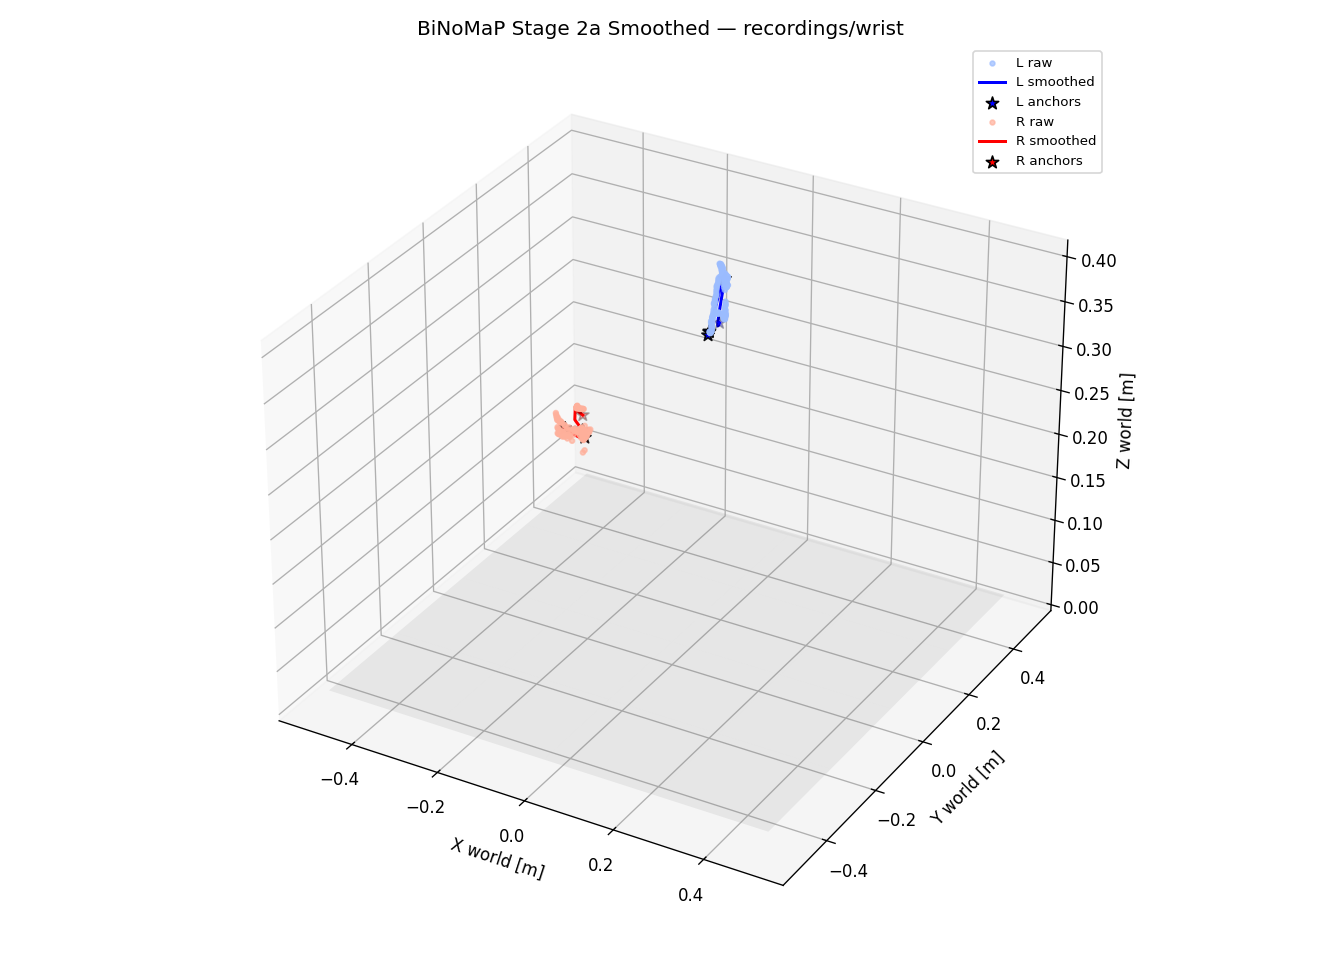

The data file committed next to this chart (first rows):
ts_ms, valid_L, interp_L, side_L, pLx, pLy, pLz, qLx, qLy, qLz, qLw, pLx_raw, pLy_raw, pLz_raw, valid_R, interp_R, side_R, pRx, pRy, pRz, qRx, qRy, qRz, qRw
1779153048993, 0, 0, -1, 0.000000, 0.000000, 0.000000, 0.000000, 0.000000, 0.000000, 0.000000, 0.000000, 0.000000, 0.000000, 1, 0, 0, -0.1168, -0.2134, 0.3005, 0.1966, -0.2857, -0.7774, 0.5247
1779153049027, 0, 0, -1, 0.000000, 0.000000, 0.000000, 0.000000, 0.000000, 0.000000, 0.000000, 0.000000, 0.000000, 0.000000, 0, 0, -1, 0.000000, 0.000000, 0.000000, 0.000000, 0.000000, 0.000000, 0.000000
1779153049060, 0, 0, -1, 0.000000, 0.000000, 0.000000, 0.000000, 0.000000, 0.000000, 0.000000, 0.000000, 0.000000, 0.000000, 0, 0, -1, 0.000000, 0.000000, 0.000000, 0.000000, 0.000000, 0.000000, 0.000000
1779153049093, 1, 0, 0, -0.05793, 0.2912, 0.3075, 0.6927, 0.2198, -0.1496, 0.6704, -0.06946, 0.2798, 0.3024, 0, 0, -1, 0.000000, 0.000000, 0.000000, 0.000000, 0.000000, 0.000000, 0.000000
1779153049127, 1, 0, 0, -0.05789, 0.2907, 0.3073, 0.6958, 0.2173, -0.1489, 0.6682, -0.07055, 0.2798, 0.3039, 0, 0, -1, 0.000000, 0.000000, 0.000000, 0.000000, 0.000000, 0.000000, 0.000000
1779153049160, 1, 0, 0, -0.05784, 0.2901, 0.3071, 0.6988, 0.2148, -0.1483, 0.666, -0.06971, 0.2796, 0.3051, 0, 0, -1, 0.000000, 0.000000, 0.000000, 0.000000, 0.000000, 0.000000, 0.000000
1779153049193, 1, 0, 0, -0.05777, 0.2895, 0.3069, 0.7019, 0.2122, -0.1476, 0.6637, -0.06911, 0.2787, 0.3069, 0, 0, -1, 0.000000, 0.000000, 0.000000, 0.000000, 0.000000, 0.000000, 0.000000
1779153049227, 1, 0, 0, -0.0577, 0.2889, 0.3067, 0.7049, 0.2097, -0.1469, 0.6615, -0.07055, 0.2787, 0.3087, 1, 0, 0, -0.1245, -0.2157, 0.3024, 0.09656, -0.2861, -0.7627, 0.5719
1779153049260, 1, 0, 0, -0.05761, 0.2883, 0.3065, 0.7079, 0.2071, -0.1463, 0.6592, -0.0687, 0.2781, 0.3089, 1, 1, 0, -0.1249, -0.2159, 0.3025, 0.08214, -0.2858, -0.7598, 0.5781
1779153049293, 1, 0, 0, -0.05751, 0.2876, 0.3064, 0.7109, 0.2045, -0.1456, 0.6569, -0.07049, 0.2787, 0.3107, 1, 1, 0, -0.1252, -0.2161, 0.3025, 0.0677, -0.2855, -0.7568, 0.5841
1779153049327, 1, 0, 0, -0.0574, 0.287, 0.3063, 0.7139, 0.202, -0.1449, 0.6546, -0.06878, 0.2793, 0.3115, 1, 1, -1, -0.1254, -0.2162, 0.3025, 0.05325, -0.2851, -0.7535, 0.59
1779153049360, 1, 0, 0, -0.05727, 0.2863, 0.3062, 0.7169, 0.1994, -0.1443, 0.6523, -0.06789, 0.2788, 0.3129, 1, 1, 0, -0.1255, -0.2164, 0.3025, 0.03878, -0.2847, -0.7501, 0.5957
1779153049393, 1, 0, 0, -0.05713, 0.2857, 0.3061, 0.7199, 0.1968, -0.1436, 0.65, -0.06806, 0.2791, 0.3144, 1, 0, 0, -0.1254, -0.2165, 0.3024, 0.0243, -0.2841, -0.7464, 0.6013
1779153049427, 1, 0, 0, -0.05698, 0.285, 0.3061, 0.7228, 0.1943, -0.1429, 0.6476, -0.06838, 0.2792, 0.3147, 1, 0, 1, -0.1252, -0.2166, 0.3023, 0.009814, -0.2835, -0.7426, 0.6067
1779153049460, 0, 0, -1, 0.000000, 0.000000, 0.000000, 0.000000, 0.000000, 0.000000, 0.000000, 0.000000, 0.000000, 0.000000, 1, 0, 0, -0.1249, -0.2166, 0.3022, -0.004674, -0.2829, -0.7385, 0.612
1779153049493, 0, 0, -1, 0.000000, 0.000000, 0.000000, 0.000000, 0.000000, 0.000000, 0.000000, 0.000000, 0.000000, 0.000000, 1, 0, 1, -0.1245, -0.2167, 0.302, -0.01916, -0.2821, -0.7343, 0.6171
1779153049527, 0, 0, -1, 0.000000, 0.000000, 0.000000, 0.000000, 0.000000, 0.000000, 0.000000, 0.000000, 0.000000, 0.000000, 1, 0, 0, -0.124, -0.2167, 0.3018, -0.03364, -0.2813, -0.7299, 0.622
1779153049560, 1, 0, 0, -0.05618, 0.2822, 0.3064, 0.7344, 0.1839, -0.1402, 0.6381, -0.06627, 0.2779, 0.3174, 1, 0, 1, -0.1234, -0.2167, 0.3016, -0.04811, -0.2804, -0.7253, 0.6268
1779153049593, 1, 0, 0, -0.05594, 0.2815, 0.3066, 0.7373, 0.1813, -0.1395, 0.6357, -0.06578, 0.278, 0.3169, 1, 0, 1, -0.1228, -0.2166, 0.3013, -0.06258, -0.2795, -0.7206, 0.6315
1779153049627, 1, 0, 0, -0.05568, 0.2807, 0.3068, 0.7401, 0.1787, -0.1388, 0.6333, -0.06529, 0.2777, 0.3175, 1, 0, 0, -0.122, -0.2166, 0.3011, -0.07702, -0.2784, -0.7156, 0.636
1779153049660, 1, 0, 0, -0.05539, 0.28, 0.3071, 0.743, 0.1761, -0.1381, 0.6308, -0.06546, 0.2779, 0.3183, 1, 0, 1, -0.1212, -0.2166, 0.3008, -0.09145, -0.2773, -0.7105, 0.6403
1779153049693, 0, 0, -1, 0.000000, 0.000000, 0.000000, 0.000000, 0.000000, 0.000000, 0.000000, 0.000000, 0.000000, 0.000000, 0, 0, -1, 0.000000, 0.000000, 0.000000, 0.000000, 0.000000, 0.000000, 0.000000
1779153049727, 0, 0, -1, 0.000000, 0.000000, 0.000000, 0.000000, 0.000000, 0.000000, 0.000000, 0.000000, 0.000000, 0.000000, 0, 0, -1, 0.000000, 0.000000, 0.000000, 0.000000, 0.000000, 0.000000, 0.000000
1779153049760, 1, 0, 0, -0.05442, 0.2778, 0.3082, 0.7514, 0.1683, -0.1359, 0.6234, -0.06284, 0.2803, 0.32, 1, 1, 0, -0.1187, -0.2163, 0.2999, -0.1346, -0.2736, -0.694, 0.6522
1779153049793, 1, 0, 0, -0.05405, 0.2771, 0.3087, 0.7541, 0.1656, -0.1352, 0.6209, -0.06172, 0.2817, 0.3204, 1, 1, 1, -0.1178, -0.2162, 0.2997, -0.1489, -0.2722, -0.6881, 0.6559
1779153049827, 1, 0, 0, -0.05366, 0.2763, 0.3092, 0.7569, 0.163, -0.1345, 0.6184, -0.05835, 0.2822, 0.3198, 1, 0, 1, -0.117, -0.2161, 0.2994, -0.1632, -0.2708, -0.6821, 0.6594
1779153049860, 1, 0, 0, -0.05325, 0.2756, 0.3098, 0.7596, 0.1604, -0.1338, 0.6159, -0.05623, 0.2818, 0.3203, 1, 0, 1, -0.1161, -0.216, 0.2991, -0.1774, -0.2692, -0.6759, 0.6627
1779153049893, 1, 0, 0, -0.05281, 0.2748, 0.3105, 0.7623, 0.1577, -0.1331, 0.6134, -0.05541, 0.281, 0.3211, 1, 0, 1, -0.1154, -0.2159, 0.2989, -0.1916, -0.2676, -0.6695, 0.6659
1779153049927, 1, 0, 0, -0.05235, 0.2741, 0.3112, 0.7651, 0.1551, -0.1323, 0.6108, -0.05464, 0.28, 0.3213, 1, 0, 0, -0.1147, -0.2159, 0.2986, -0.2057, -0.266, -0.663, 0.6688
1779153049960, 1, 0, 0, -0.05185, 0.2733, 0.312, 0.7677, 0.1525, -0.1316, 0.6083, -0.05352, 0.2783, 0.3221, 1, 0, 0, -0.114, -0.2158, 0.2984, -0.2198, -0.2643, -0.6563, 0.6717
1779153049993, 1, 0, 0, -0.05134, 0.2726, 0.3129, 0.7704, 0.1498, -0.1309, 0.6057, -0.05266, 0.2765, 0.3232, 1, 0, 1, -0.1135, -0.2157, 0.2983, -0.2338, -0.2625, -0.6494, 0.6743
1779153050027, 1, 0, 0, -0.0508, 0.2718, 0.3139, 0.7731, 0.1472, -0.1301, 0.6031, -0.05106, 0.2755, 0.3236, 1, 1, 0, -0.1131, -0.2156, 0.2982, -0.2478, -0.2606, -0.6424, 0.6768
1779153050060, 1, 0, 0, -0.05023, 0.2711, 0.3149, 0.7757, 0.1445, -0.1294, 0.6005, -0.04865, 0.275, 0.3234, 1, 1, 0, -0.1129, -0.2156, 0.2981, -0.2617, -0.2587, -0.6352, 0.6791
1779153050093, 1, 0, 0, -0.04963, 0.2704, 0.316, 0.7783, 0.1419, -0.1287, 0.5979, -0.04637, 0.2755, 0.323, 1, 0, 1, -0.1128, -0.2155, 0.2981, -0.2755, -0.2567, -0.6278, 0.6812
1779153050127, 1, 0, 0, -0.049, 0.2697, 0.3171, 0.7809, 0.1392, -0.1279, 0.5953, -0.04468, 0.2769, 0.3225, 1, 0, 1, -0.1129, -0.2155, 0.2981, -0.2893, -0.2546, -0.6203, 0.6832
1779153050160, 1, 0, 0, -0.04834, 0.2689, 0.3184, 0.7835, 0.1366, -0.1272, 0.5927, -0.0444, 0.2778, 0.3223, 1, 0, 1, -0.1131, -0.2155, 0.2982, -0.303, -0.2525, -0.6126, 0.6849
1779153050193, 1, 0, 0, -0.04766, 0.2682, 0.3197, 0.7861, 0.1339, -0.1264, 0.59, -0.04374, 0.2779, 0.3221, 1, 0, 0, -0.1135, -0.2155, 0.2983, -0.3166, -0.2503, -0.6048, 0.6866
1779153050227, 1, 0, 0, -0.04695, 0.2675, 0.3211, 0.7887, 0.1313, -0.1257, 0.5874, -0.04256, 0.2779, 0.3222, 1, 0, 1, -0.114, -0.2155, 0.2985, -0.3302, -0.2481, -0.5968, 0.688
1779153050260, 1, 0, 0, -0.04623, 0.2668, 0.3225, 0.7912, 0.1286, -0.1249, 0.5847, -0.04312, 0.2784, 0.3222, 1, 0, 1, -0.1147, -0.2156, 0.2988, -0.3436, -0.2458, -0.5886, 0.6892
1779153050293, 1, 0, 0, -0.04548, 0.2661, 0.324, 0.7937, 0.1259, -0.1242, 0.582, -0.04079, 0.2774, 0.321, 1, 0, 1, -0.1155, -0.2156, 0.2991, -0.357, -0.2434, -0.5803, 0.6903
1779153050327, 1, 0, 0, -0.04471, 0.2654, 0.3256, 0.7962, 0.1233, -0.1234, 0.5793, -0.04051, 0.277, 0.3207, 1, 0, 1, -0.1164, -0.2157, 0.2994, -0.3703, -0.241, -0.5719, 0.6912
1779153050360, 1, 0, 0, -0.04393, 0.2648, 0.3272, 0.7987, 0.1206, -0.1227, 0.5766, -0.03915, 0.2754, 0.3196, 1, 0, 1, -0.1173, -0.2157, 0.2997, -0.3834, -0.2385, -0.5633, 0.692
1779153050393, 1, 0, 0, -0.04314, 0.2641, 0.3288, 0.8012, 0.1179, -0.1219, 0.5739, -0.0385, 0.2749, 0.3192, 1, 0, 0, -0.1183, -0.2158, 0.3, -0.3965, -0.2359, -0.5546, 0.6925
1779153050427, 1, 0, 0, -0.04234, 0.2635, 0.3305, 0.8036, 0.1152, -0.1211, 0.5711, -0.0388, 0.2738, 0.3192, 1, 0, 0, -0.1193, -0.2159, 0.3004, -0.4095, -0.2333, -0.5457, 0.6929
1779153050460, 1, 0, 0, -0.04153, 0.2628, 0.3322, 0.8061, 0.1126, -0.1204, 0.5684, -0.03753, 0.2734, 0.3186, 1, 0, 0, -0.1203, -0.2159, 0.3007, -0.4224, -0.2306, -0.5367, 0.6931
1779153050493, 1, 0, 0, -0.04072, 0.2622, 0.3339, 0.8085, 0.1099, -0.1196, 0.5656, -0.0345, 0.2717, 0.3189, 1, 0, 0, -0.1213, -0.2159, 0.3011, -0.4352, -0.2279, -0.5275, 0.6931
1779153050527, 1, 0, 0, -0.0399, 0.2616, 0.3356, 0.8109, 0.1072, -0.1188, 0.5629, -0.03574, 0.2721, 0.3198, 1, 0, 1, -0.1221, -0.216, 0.3014, -0.4478, -0.2251, -0.5182, 0.693
1779153050560, 1, 0, 0, -0.03909, 0.261, 0.3373, 0.8133, 0.1045, -0.118, 0.5601, -0.03431, 0.2702, 0.3207, 1, 0, 1, -0.1229, -0.216, 0.3017, -0.4604, -0.2222, -0.5088, 0.6926
1779153050593, 1, 0, 0, -0.03828, 0.2604, 0.3391, 0.8157, 0.1018, -0.1173, 0.5573, -0.03232, 0.2691, 0.3215, 1, 0, 0, -0.1236, -0.216, 0.302, -0.4728, -0.2193, -0.4993, 0.6921
1779153050627, 1, 0, 0, -0.03747, 0.2598, 0.3408, 0.818, 0.09912, -0.1165, 0.5545, -0.03283, 0.2686, 0.3229, 1, 0, 0, -0.1241, -0.2159, 0.3022, -0.4851, -0.2164, -0.4896, 0.6915
1779153050660, 1, 0, 0, -0.03668, 0.2593, 0.3425, 0.8203, 0.09642, -0.1157, 0.5517, -0.03053, 0.2679, 0.3245, 1, 1, -1, -0.1245, -0.2158, 0.3023, -0.4973, -0.2133, -0.4798, 0.6906
1779153050693, 1, 0, 0, -0.03589, 0.2588, 0.3442, 0.8227, 0.09373, -0.1149, 0.5488, -0.02922, 0.2658, 0.3255, 1, 1, 0, -0.1246, -0.2157, 0.3024, -0.5094, -0.2103, -0.4699, 0.6896
1779153050727, 1, 0, 0, -0.03512, 0.2582, 0.3459, 0.825, 0.09103, -0.1141, 0.546, -0.02979, 0.2656, 0.3265, 1, 1, -1, -0.1245, -0.2156, 0.3025, -0.5213, -0.2071, -0.4599, 0.6884
1779153050760, 1, 0, 0, -0.03436, 0.2577, 0.3476, 0.8272, 0.08833, -0.1133, 0.5432, -0.02852, 0.2647, 0.328, 1, 1, -1, -0.1241, -0.2154, 0.3024, -0.5331, -0.204, -0.4497, 0.687
1779153050793, 1, 0, 0, -0.03362, 0.2573, 0.3492, 0.8295, 0.08563, -0.1125, 0.5403, -0.02814, 0.2625, 0.3317, 1, 1, -1, -0.1233, -0.2152, 0.3022, -0.5448, -0.2007, -0.4394, 0.6854
1779153050827, 1, 0, 0, -0.0329, 0.2568, 0.3507, 0.8318, 0.08292, -0.1118, 0.5374, -0.02797, 0.2614, 0.3328, 1, 1, 0, -0.1223, -0.2149, 0.302, -0.5563, -0.1974, -0.4291, 0.6837
1779153050860, 1, 0, 0, -0.0322, 0.2564, 0.3523, 0.834, 0.08022, -0.111, 0.5345, -0.02816, 0.2604, 0.3342, 1, 0, 0, -0.1209, -0.2145, 0.3016, -0.5677, -0.1941, -0.4186, 0.6818
1779153050893, 1, 0, 0, -0.03153, 0.256, 0.3538, 0.8362, 0.07751, -0.1102, 0.5316, -0.02836, 0.2604, 0.3363, 1, 1, -1, -0.1192, -0.2141, 0.3011, -0.5789, -0.1907, -0.408, 0.6797
1779153050927, 1, 0, 0, -0.03089, 0.2556, 0.3552, 0.8384, 0.0748, -0.1094, 0.5287, -0.02554, 0.2585, 0.339, 1, 1, -1, -0.1172, -0.2137, 0.3005, -0.59, -0.1873, -0.3973, 0.6775
1779153050960, 1, 0, 0, -0.03028, 0.2552, 0.3565, 0.8406, 0.07209, -0.1085, 0.5258, -0.02545, 0.2586, 0.3407, 1, 1, -1, -0.115, -0.2132, 0.2999, -0.6009, -0.1838, -0.3865, 0.6751
... 161 more rows
